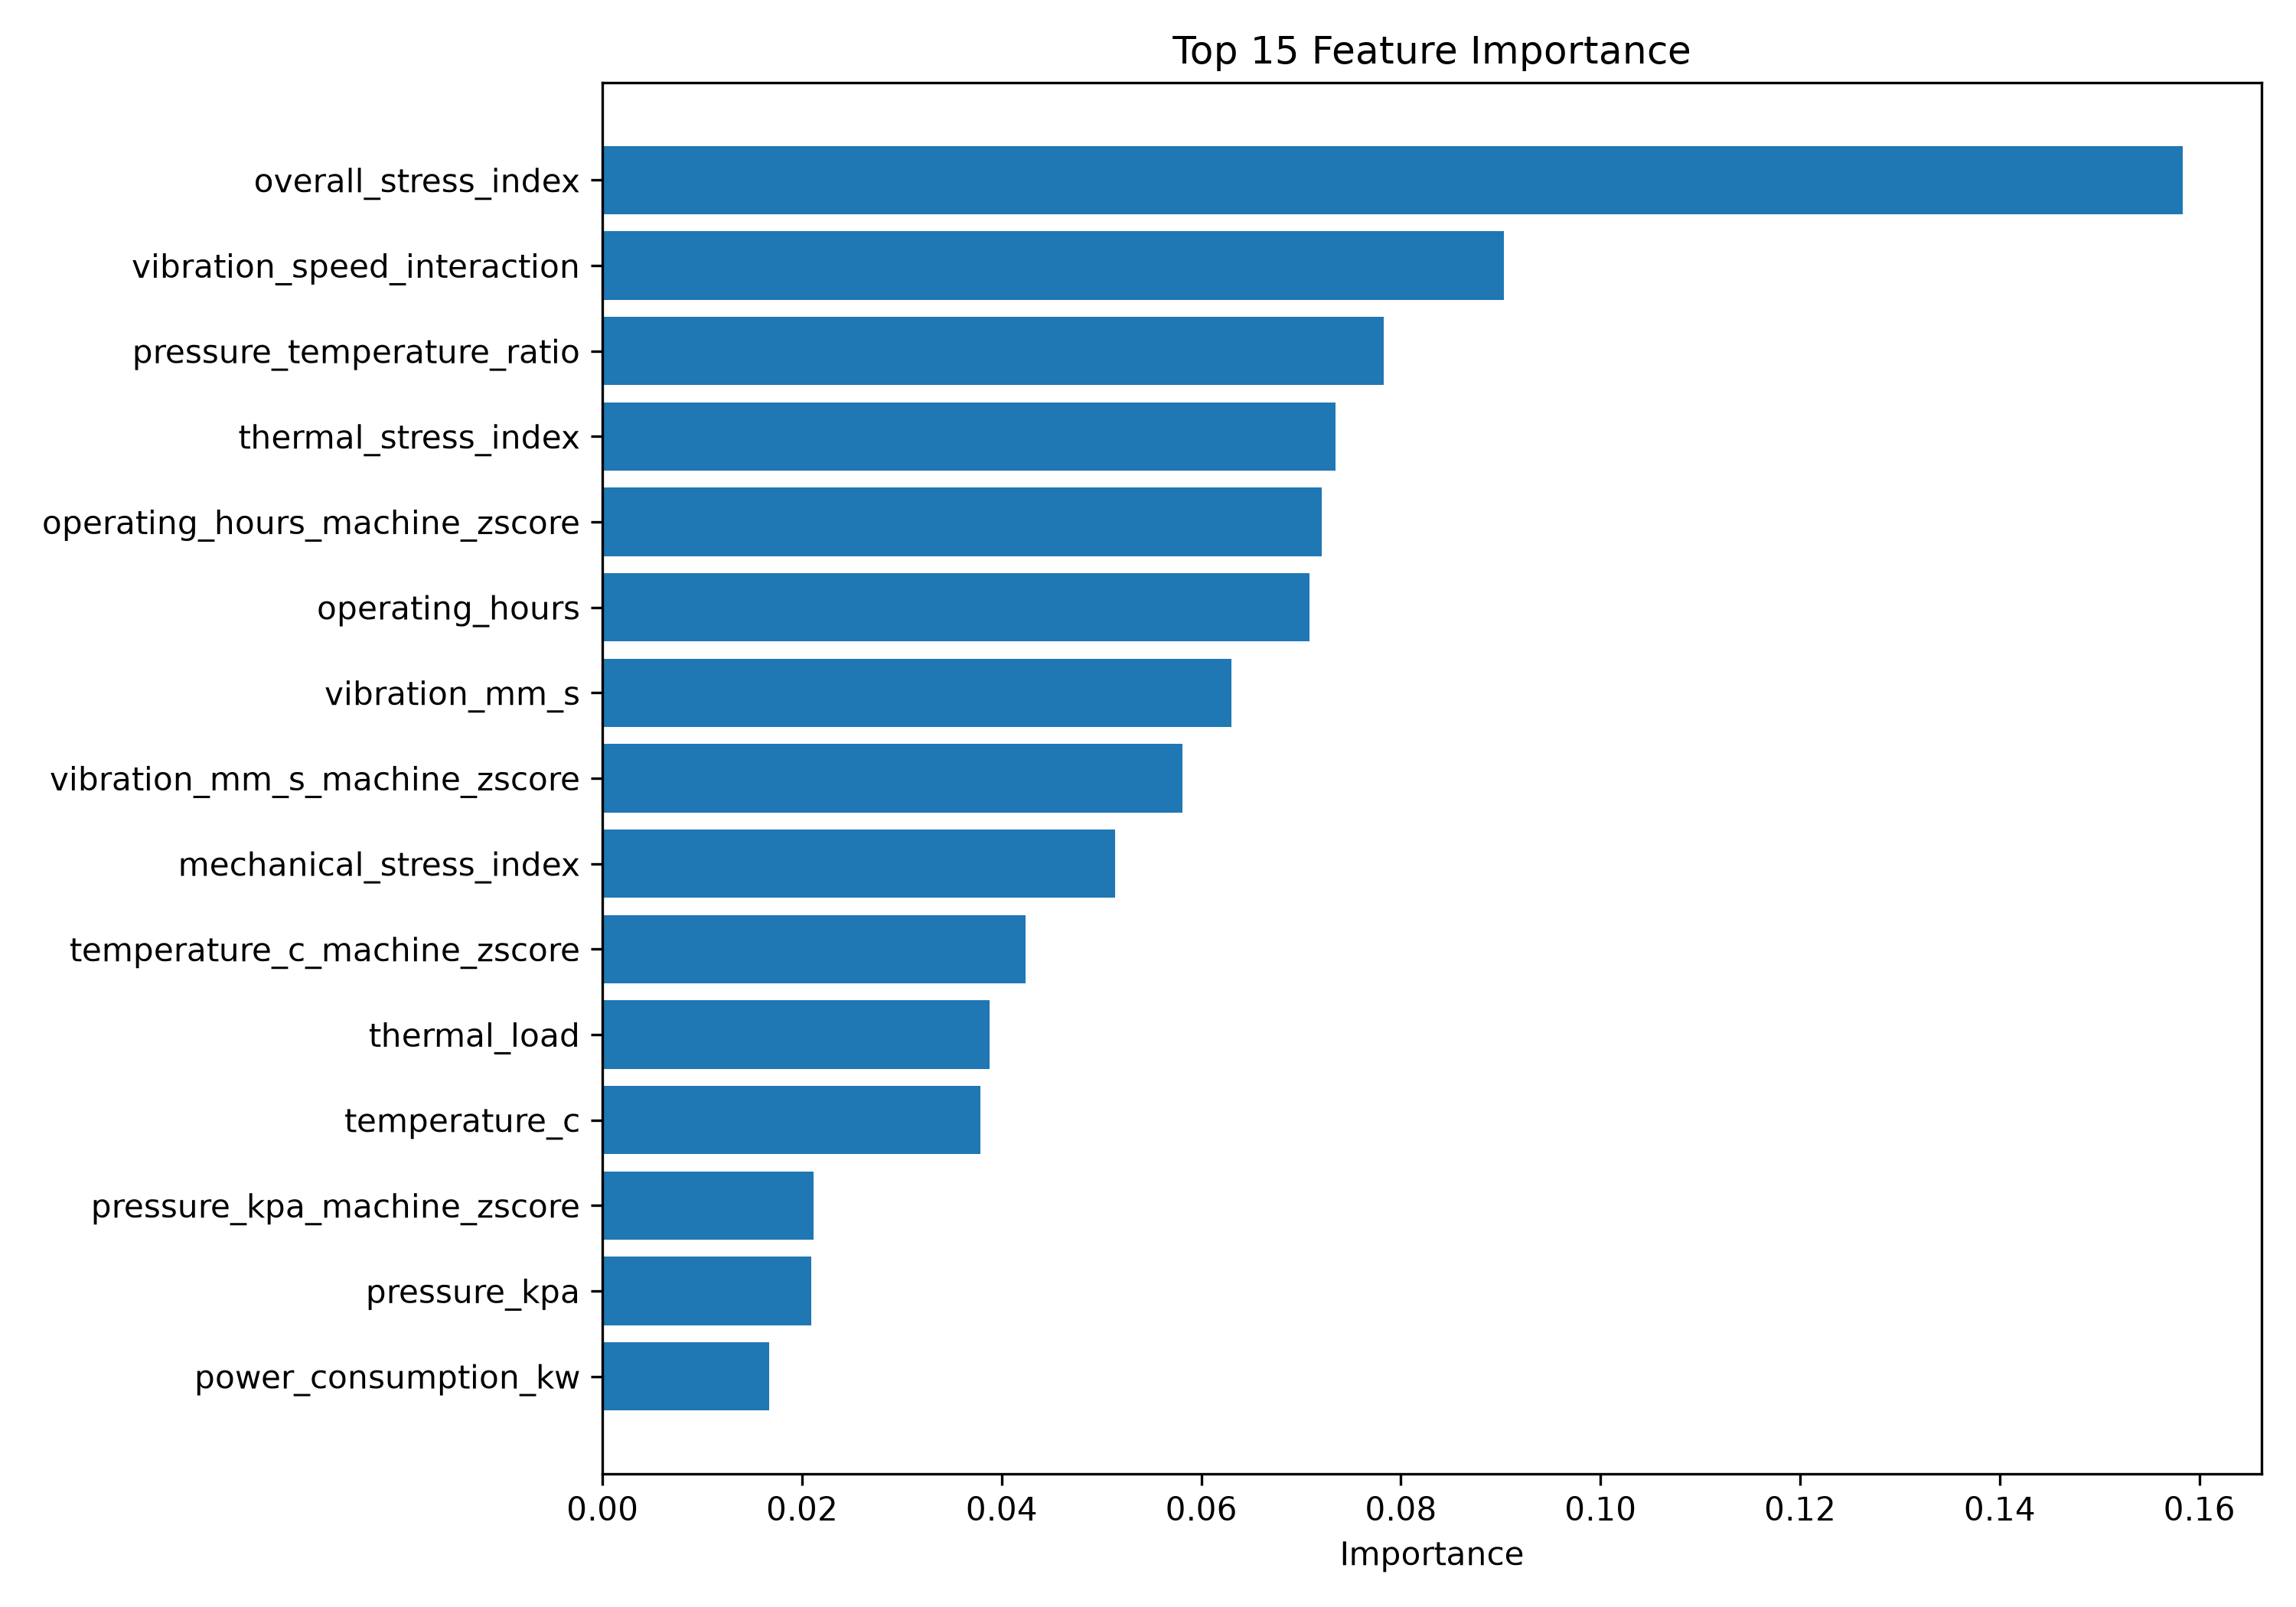

Values plotted in this chart, from the file beside it:
Feature, Importance
overall_stress_index, 0.1583
vibration_speed_interaction, 0.09032
pressure_temperature_ratio, 0.07829
thermal_stress_index, 0.07342
operating_hours_machine_zscore, 0.0721
operating_hours, 0.07083
vibration_mm_s, 0.06305
vibration_mm_s_machine_zscore, 0.05809
mechanical_stress_index, 0.05137
temperature_c_machine_zscore, 0.04242
thermal_load, 0.03882
temperature_c, 0.03789
pressure_kpa_machine_zscore, 0.02111
pressure_kpa, 0.02092
power_consumption_kw, 0.01673
power_consumption_kw_machine_zscore, 0.01656
power_per_1000_rpm, 0.0161
rotational_speed_rpm, 0.01578
rotational_speed_rpm_machine_zscore, 0.01571
hour, 0.01106
hour_cos, 0.009669
hour_sin, 0.009213
day_of_week, 0.00514
machine_id, 0.005133
is_weekend, 0.001953
